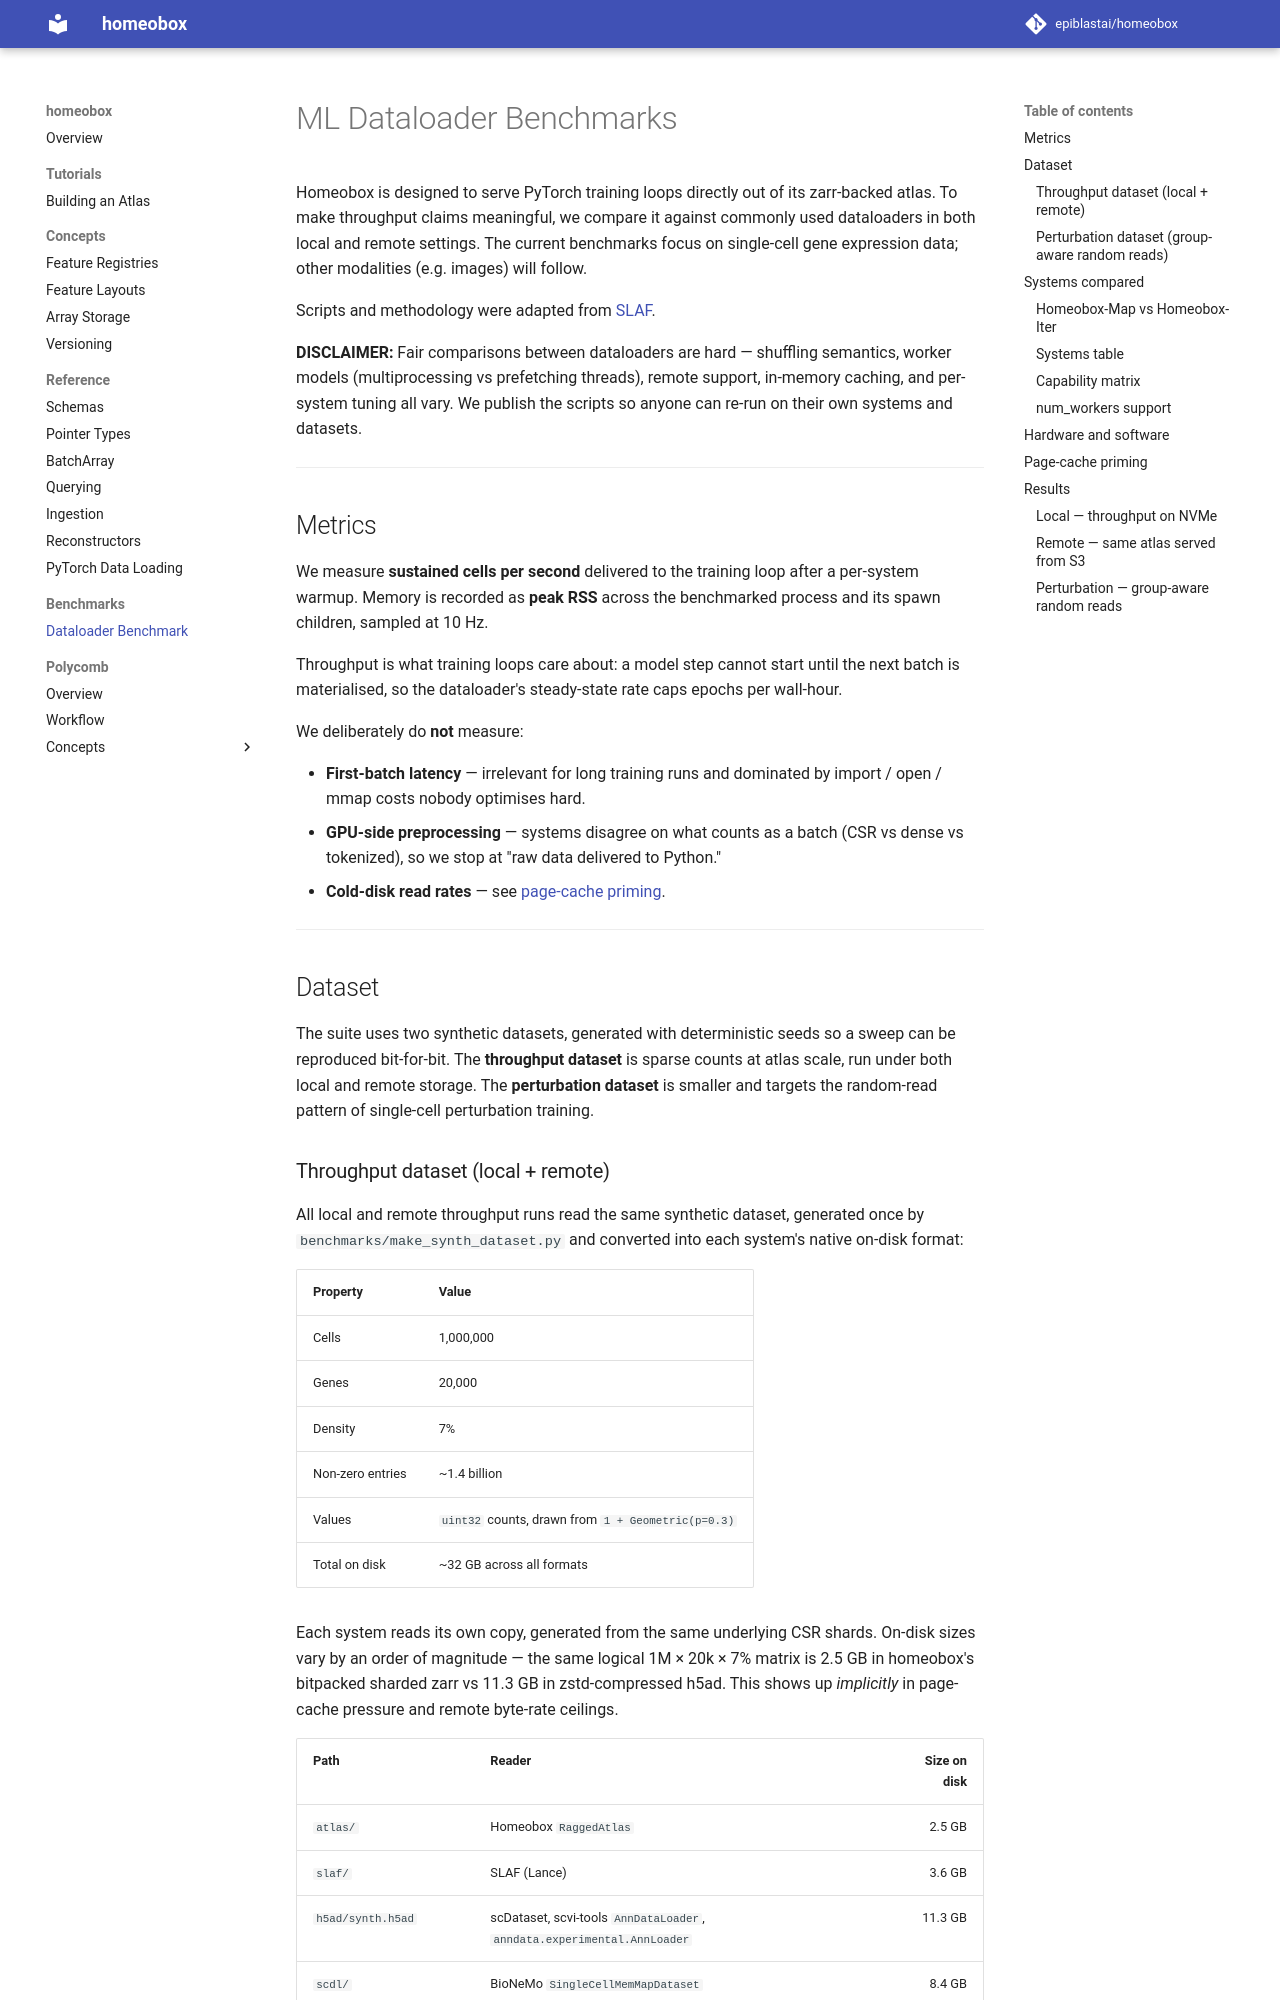

repository: epiblastai/homeobox · page: dataloader_benchmark/index.html · generator: mkdocs

# ML Dataloader Benchmarks

Homeobox is designed to serve PyTorch training loops directly out of its zarr-backed atlas. To make throughput claims meaningful, we compare it against commonly used dataloaders in both local and remote settings. The current benchmarks focus on single-cell gene expression data; other modalities (e.g. images) will follow.

Scripts and methodology were adapted from [SLAF](`https://github.com/slaf-project/slaf/tree/d002bd72ff77f00b7d8fa3af8c4230543694d316/benchmarks`).

**DISCLAIMER:** Fair comparisons between dataloaders are hard — shuffling semantics, worker models (multiprocessing vs prefetching threads), remote support, in-memory caching, and per-system tuning all vary. We publish the scripts so anyone can re-run on their own systems and datasets.

---

## Metrics

We measure **sustained cells per second** delivered to the training loop after a per-system warmup. Memory is recorded as **peak RSS** across the benchmarked process and its spawn children, sampled at 10 Hz.

Throughput is what training loops care about: a model step cannot start until the next batch is materialised, so the dataloader's steady-state rate caps epochs per wall-hour.

We deliberately do **not** measure:

- **First-batch latency** — irrelevant for long training runs and dominated by import / open / mmap costs nobody optimises hard.
- **GPU-side preprocessing** — systems disagree on what counts as a batch (CSR vs dense vs tokenized), so we stop at "raw data delivered to Python."
- **Cold-disk read rates** — see [page-cache priming](#page-cache-priming).

---

## Dataset

The suite uses two synthetic datasets, generated with deterministic seeds so a sweep can be reproduced bit-for-bit. The **throughput dataset** is sparse counts at atlas scale, run under both local and remote storage. The **perturbation dataset** is smaller and targets the random-read pattern of single-cell perturbation training.
